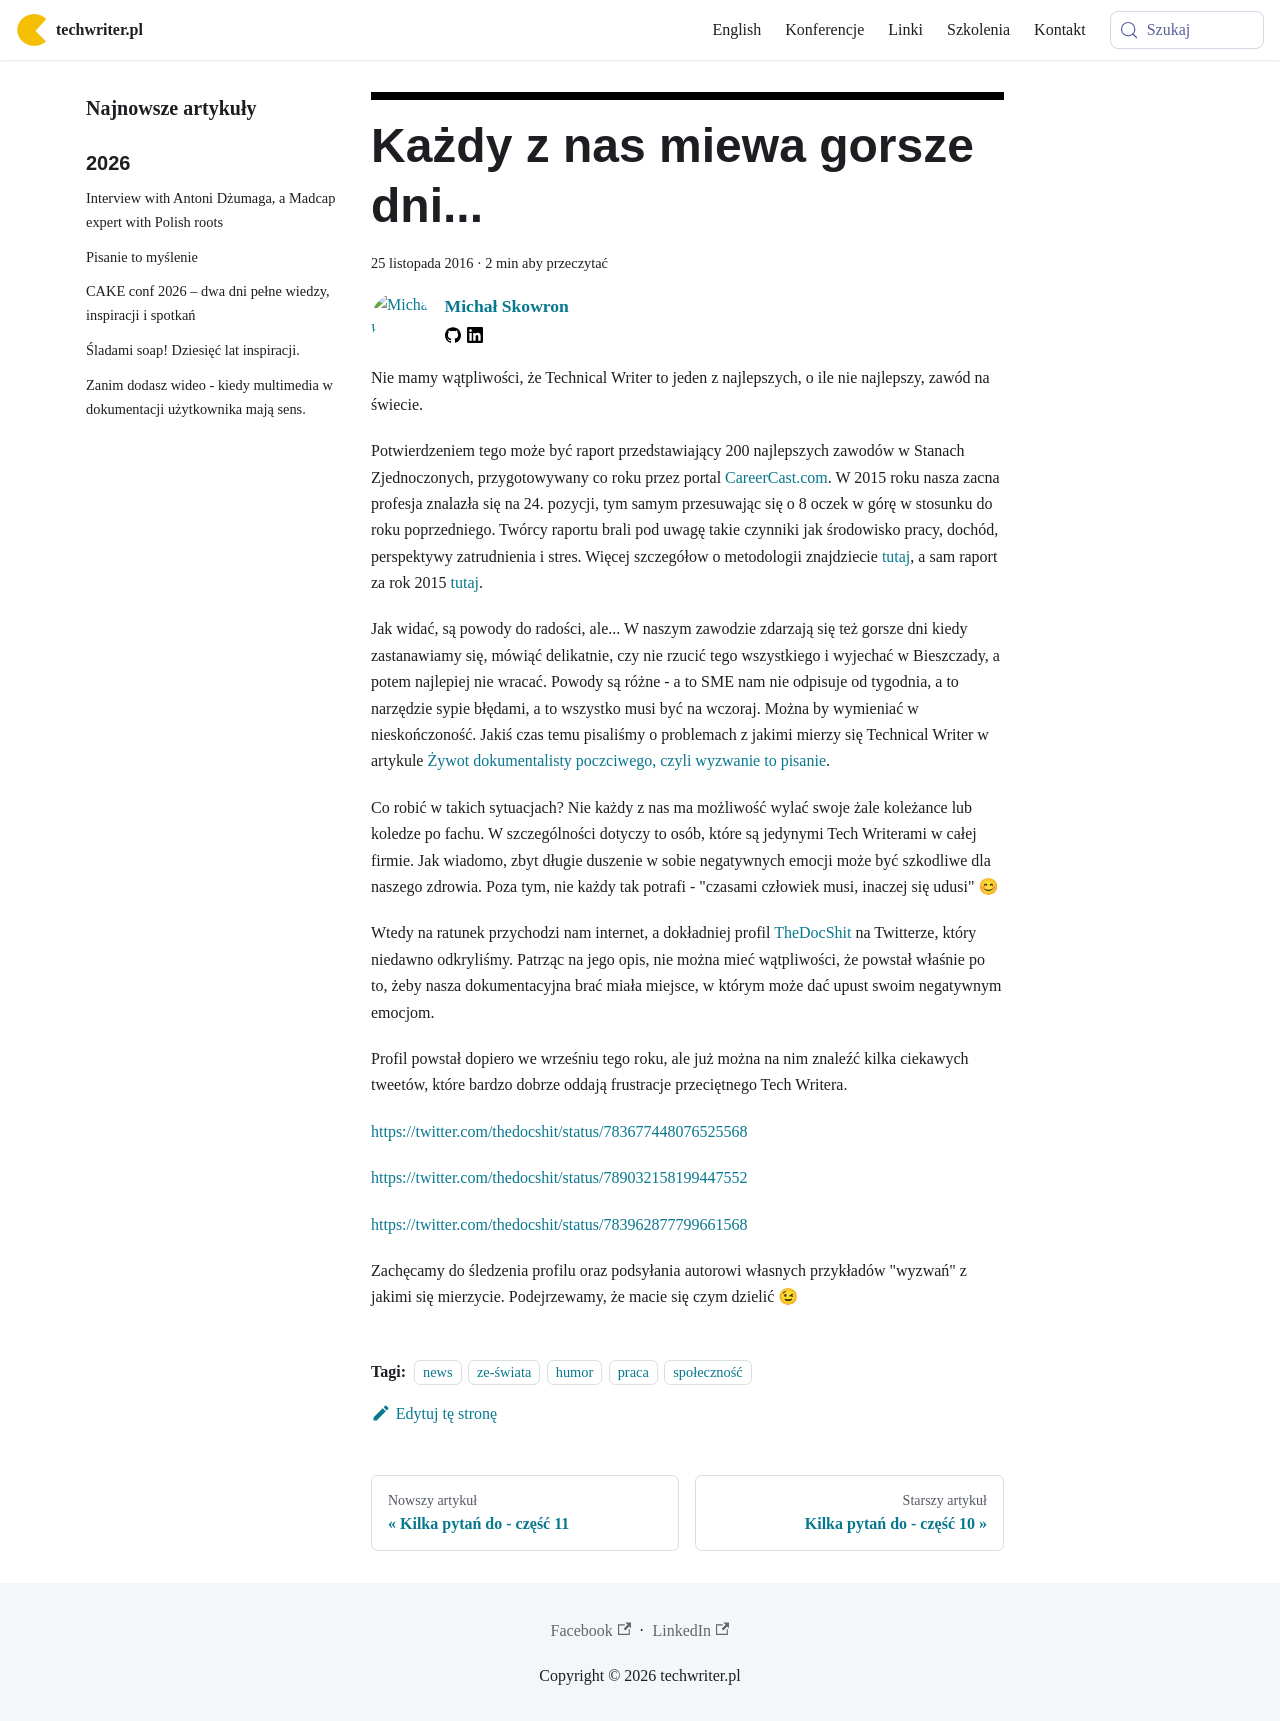

repository: techwriter-pl/techwriter-pl.github.io · page: kazdy-z-nas-miewa-gorsze-dni/index.html · generator: docusaurus

---
title: 'Każdy z nas miewa gorsze dni...'
authors: mojk
date: '2016-11-25'
tags:
  - 'news'
  - 'ze-świata'
  - 'humor'
  - 'praca'
  - 'społeczność'
coverImage: 'man-857502_640.jpg'
---

Nie mamy wątpliwości, że Technical Writer to jeden z najlepszych, o ile nie
najlepszy, zawód na świecie.

<!--truncate-->

Potwierdzeniem tego może być raport przedstawiający 200 najlepszych zawodów w
Stanach Zjednoczonych, przygotowywany co roku przez portal
[CareerCast.com](http://www.careercast.com/). W 2015 roku nasza zacna profesja
znalazła się na 24. pozycji, tym samym przesuwając się o 8 oczek w górę w
stosunku do roku poprzedniego. Twórcy raportu brali pod uwagę takie czynniki jak
środowisko pracy, dochód, perspektywy zatrudnienia i stres. Więcej szczegółow
o metodologii znajdziecie
[tutaj](http://www.careercast.com/jobs-rated/2015-jobs-rated-methodology), a sam
raport za rok 2015
[tutaj](http://www.careercast.com/jobs-rated/jobs-rated-report-2015-ranking-top-200-jobs).

Jak widać, są powody do radości, ale... W naszym zawodzie zdarzają się też
gorsze dni kiedy zastanawiamy się, mówiąć delikatnie, czy nie rzucić tego
wszystkiego i wyjechać w Bieszczady, a potem najlepiej nie wracać. Powody są
różne - a to SME nam nie odpisuje od tygodnia, a to narzędzie sypie błędami, a
to wszystko musi być na wczoraj. Można by wymieniać w nieskończoność. Jakiś czas
temu pisaliśmy o problemach z jakimi mierzy się Technical Writer w
artykule [Żywot dokumentalisty poczciwego, czyli wyzwanie to pisanie](../zywot-dokumentalisty-poczciwego-czyli-wyzwanie-to-pisanie/index.md).

Co robić w takich sytuacjach? Nie każdy z nas ma możliwość wylać swoje żale
koleżance lub koledze po fachu. W szczególności dotyczy to osób, które są
jedynymi Tech Writerami w całej firmie. Jak wiadomo, zbyt długie duszenie w
sobie negatywnych emocji może być szkodliwe dla naszego zdrowia. Poza tym, nie
każdy tak potrafi - "czasami człowiek musi, inaczej się udusi" 😊

Wtedy na ratunek przychodzi nam internet, a dokładniej profil
[TheDocShit](https://twitter.com/thedocshit) na Twitterze, który niedawno
odkryliśmy. Patrząc na jego opis, nie można mieć wątpliwości, że powstał właśnie
po to, żeby nasza dokumentacyjna brać miała miejsce, w którym może dać upust
swoim negatywnym emocjom.

Profil powstał dopiero we wrześniu tego roku, ale już można na nim znaleźć kilka
ciekawych tweetów, które bardzo dobrze oddają frustracje przeciętnego Tech
Writera.

https://twitter.com/thedocshit/status/783677448076525568

https://twitter.com/thedocshit/status/789032158199447552

https://twitter.com/thedocshit/status/783962877799661568

Zachęcamy do śledzenia profilu oraz podsyłania autorowi własnych przykładów
"wyzwań" z jakimi się mierzycie. Podejrzewamy, że macie się czym dzielić 😉
